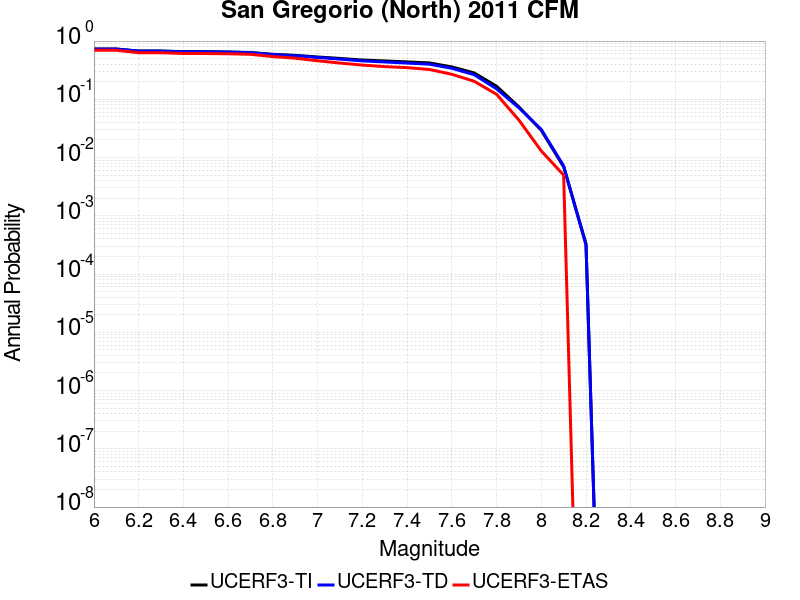

Data behind this chart, as committed beside it:
Magnitude, UCERF3-TI Prob, UCERF3-TD Prob, UCERF3-ETAS Prob
6.0, 0.7307, 0.7287, 0.695
6.1, 0.7307, 0.7287, 0.695
6.2, 0.6743, 0.6717, 0.631
6.3, 0.6743, 0.6717, 0.631
6.4, 0.6578, 0.6552, 0.612
6.5, 0.6572, 0.6546, 0.611
6.6, 0.6489, 0.6462, 0.605
6.7, 0.6346, 0.6318, 0.592
6.8, 0.5928, 0.5867, 0.541
6.9, 0.5685, 0.5606, 0.508
7.0, 0.533, 0.5223, 0.459
7.1, 0.5035, 0.4901, 0.419
7.2, 0.4727, 0.4563, 0.387
7.3, 0.4559, 0.4377, 0.364
7.4, 0.4387, 0.4186, 0.35
7.5, 0.4218, 0.4009, 0.325
7.6, 0.3598, 0.341, 0.269
7.7, 0.2834, 0.2646, 0.204
7.8, 0.1678, 0.1512, 0.122
7.9, 0.074, 0.07154, 0.044
8.0, 0.02939, 0.03033, 0.013
8.1, 0.006935, 0.007205, 0.005
8.2, 3.3139822E-4, 3.134996E-4, 0.0
